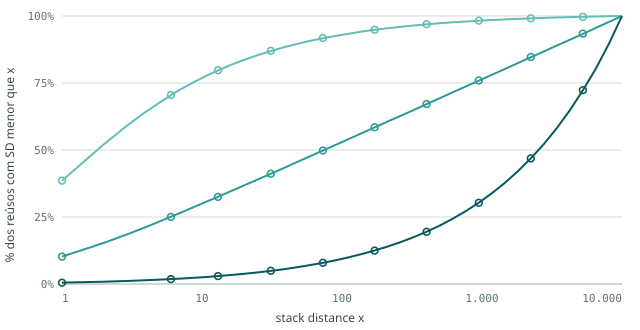

Source data for this figure (header and first rows):
cenario, d, P(d<x)_teorico, P(d<x)_medido
baixa, 1, 0.3857, 0.386
baixa, 2, 0.5221, 0.5219
baixa, 3, 0.5964, 0.5962
baixa, 4, 0.6446, 0.644
baixa, 6, 0.7053, 0.705
baixa, 7, 0.7262, 0.7257
baixa, 9, 0.7575, 0.7569
baixa, 11, 0.7803, 0.7797
baixa, 13, 0.7978, 0.797
baixa, 16, 0.8178, 0.817
baixa, 20, 0.8373, 0.8366
baixa, 25, 0.8549, 0.8542
baixa, 31, 0.8703, 0.8693
baixa, 38, 0.8834, 0.8826
baixa, 47, 0.8958, 0.8951
baixa, 59, 0.9077, 0.907
baixa, 73, 0.9177, 0.9168
baixa, 90, 0.9266, 0.9256
baixa, 111, 0.9346, 0.9337
baixa, 138, 0.9422, 0.9418
baixa, 171, 0.9488, 0.9485
baixa, 212, 0.9548, 0.9545
baixa, 262, 0.9601, 0.9598
baixa, 325, 0.9649, 0.9647
baixa, 402, 0.9693, 0.9689
baixa, 499, 0.9732, 0.9731
baixa, 618, 0.9767, 0.9765
baixa, 765, 0.9798, 0.9796
baixa, 948, 0.9827, 0.9824
baixa, 1174, 0.9852, 0.9849
baixa, 1455, 0.9875, 0.9872
baixa, 1802, 0.9895, 0.9893
baixa, 2233, 0.9914, 0.9912
baixa, 2766, 0.993, 0.9928
baixa, 3427, 0.9945, 0.9945
baixa, 4245, 0.9959, 0.9958
baixa, 5259, 0.9971, 0.997
baixa, 6516, 0.9982, 0.9982
baixa, 8072, 0.9991, 0.9991
baixa, 10000, 1, 1
media, 1, 0.1022, 0.1023
media, 2, 0.1533, 0.1538
media, 3, 0.1873, 0.1878
media, 4, 0.2129, 0.2131
media, 6, 0.2503, 0.251
media, 7, 0.2649, 0.2656
media, 9, 0.289, 0.2899
media, 11, 0.3085, 0.3092
media, 13, 0.3249, 0.3255
media, 16, 0.3454, 0.346
media, 20, 0.3676, 0.368
media, 25, 0.3899, 0.39
media, 31, 0.4115, 0.4116
media, 38, 0.432, 0.4319
media, 47, 0.4534, 0.4534
media, 59, 0.4764, 0.4764
media, 73, 0.498, 0.4981
media, 90, 0.5193, 0.5192
media, 111, 0.5406, 0.5403
media, 138, 0.5628, 0.5625
... 60 more rows
